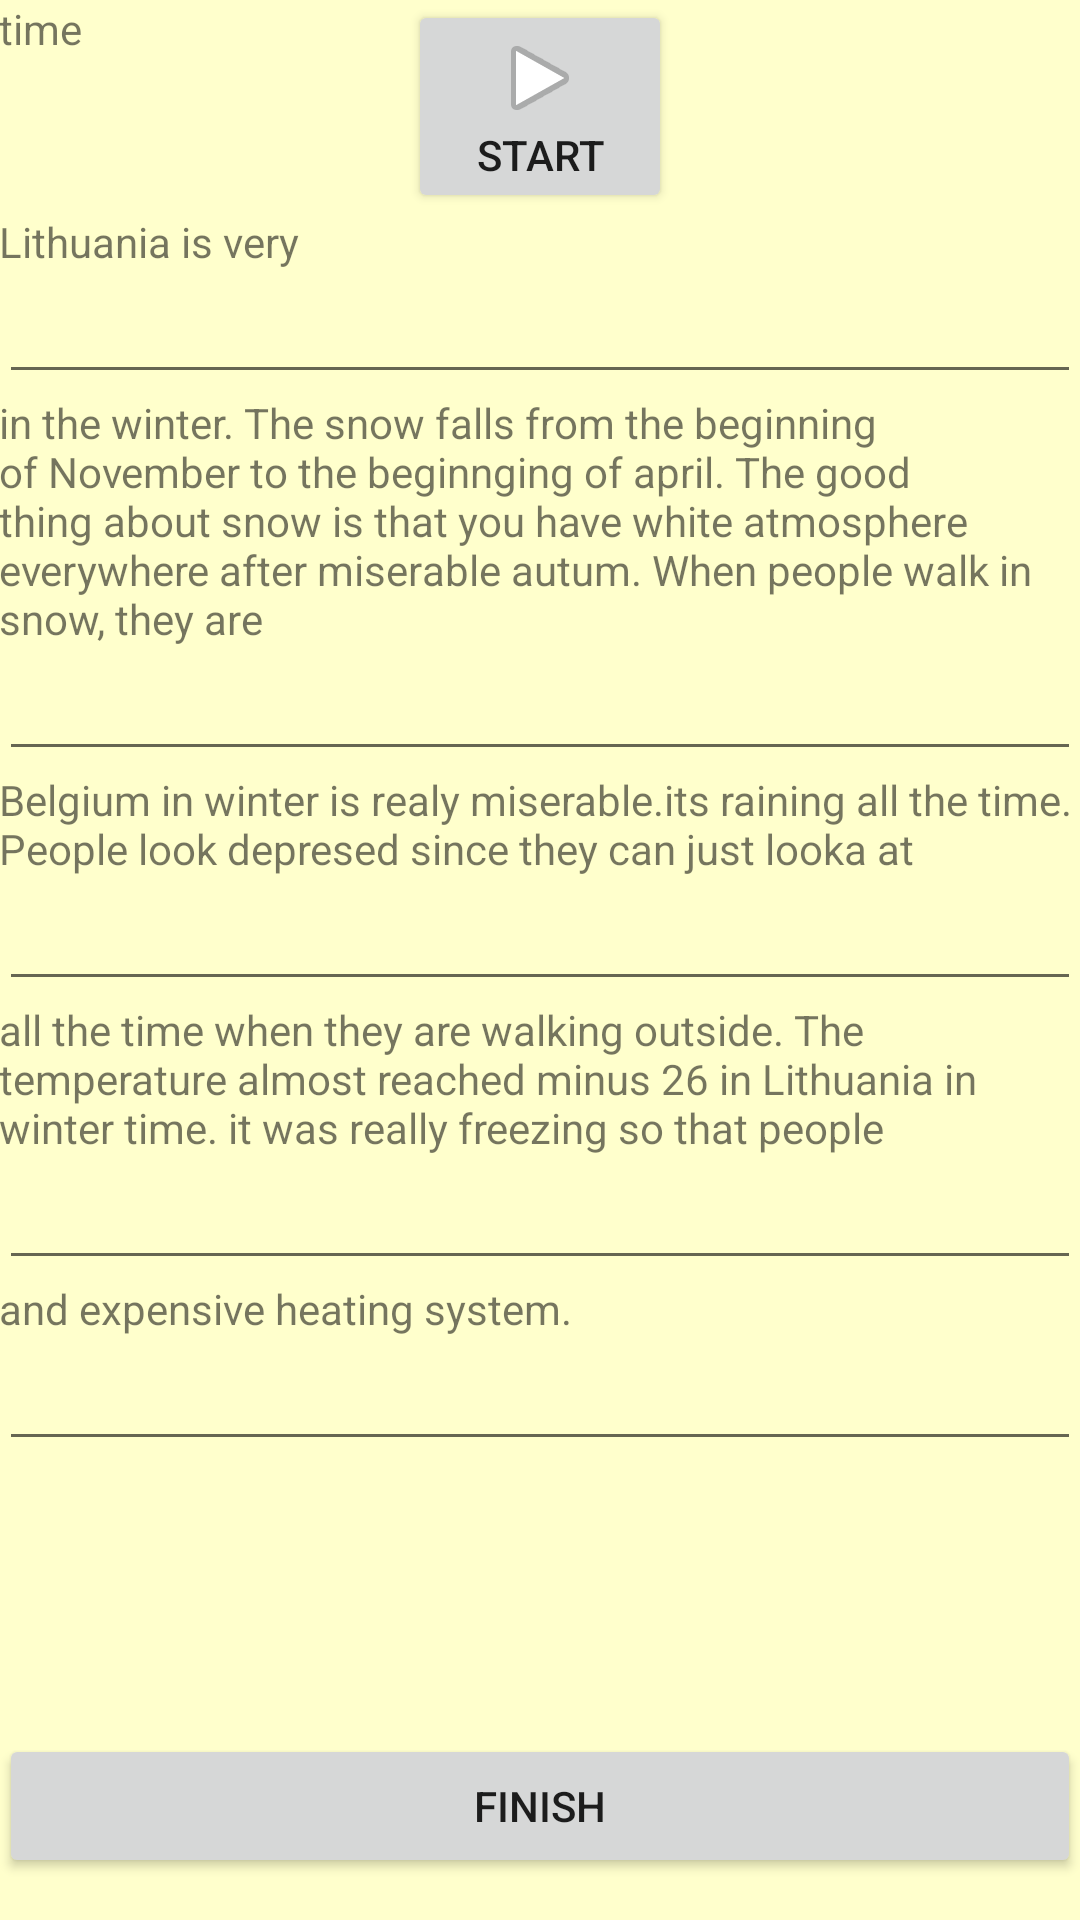

Android layout source for this screen:
<!-- AndroidManifest.xml: application theme AppTheme -->
<!-- res/layout/activity_activity_listening_part_b.xml -->
<?xml version="1.0" encoding="utf-8"?>

<RelativeLayout xmlns:android="http://schemas.android.com/apk/res/android"
    xmlns:tools="http://schemas.android.com/tools"
    android:layout_width="match_parent"
    android:layout_height="match_parent"
    android:paddingBottom="@dimen/activity_vertical_margin"
    android:paddingLeft="@dimen/activity_horizontal_margin"
    android:paddingRight="@dimen/activity_horizontal_margin"
    android:paddingTop="@dimen/activity_vertical_margin"
    tools:context="com.example.djakaumbarawurung.persipantestcept.ActivityListeningPartB"
    android:background="#FFFFCC">


    
    
    
    
    
    <Button
        android:id="@+id/BstartB"
        android:layout_alignParentTop="true"
        android:layout_width="wrap_content"
        android:layout_height="wrap_content"
        android:drawableTop="@android:drawable/ic_media_play"
        android:text="Start"
        android:onClick="StartListeningB"
        android:layout_centerHorizontal="true"

        />
<TextView
    android:layout_width="wrap_content"
    android:layout_height="wrap_content"
    android:id="@+id/time"
    android:text="time"/>
    <ScrollView
        android:layout_width="wrap_content"
        android:layout_height="wrap_content"
        android:id="@+id/AtasLB"
        android:layout_below="@+id/BstartB">

<LinearLayout
    android:layout_width="match_parent"
    android:layout_height="wrap_content"
    android:orientation="vertical">
    <LinearLayout
        android:layout_width="match_parent"
        android:layout_height="wrap_content"
        android:orientation="vertical"
        android:id="@+id/LLatasLb"
        >



        <TextView
            android:layout_width="wrap_content"
            android:layout_height="match_parent"
            android:text="@string/SoalLIsteningB1"/>
        <EditText
            android:layout_width="match_parent"
            android:layout_height="wrap_content"
            android:id="@+id/ET1"/>
        <TextView
            android:layout_width="wrap_content"
            android:layout_height="match_parent"
            android:text="@string/SoalLIsteningB2"/>
        <EditText
            android:layout_width="match_parent"
            android:layout_height="wrap_content"
            android:id="@+id/ET2"/>
        <TextView
            android:layout_width="match_parent"
            android:layout_height="wrap_content"
            android:text="@string/SoalListeningB3"/>
        <EditText
            android:layout_width="match_parent"
            android:layout_height="wrap_content"
            android:id="@+id/ET3"/>
        <TextView
            android:layout_width="match_parent"
            android:layout_height="wrap_content"
            android:text="@string/SoalListeningB4"/>
        <EditText
            android:layout_width="match_parent"
            android:layout_height="wrap_content"
            android:id="@+id/ET4"/>
        <TextView
            android:layout_width="match_parent"
            android:layout_height="wrap_content"
            android:text="@string/SoalListeningB6"/>
        <EditText
            android:layout_width="match_parent"
            android:layout_height="wrap_content"
            android:id="@+id/ET5"/>
    </LinearLayout>
    <TextView
        android:layout_width="match_parent"
        android:layout_height="wrap_content"
        android:id="@+id/UserLogListeningPartB"
        />
    <TextView
        android:layout_width="match_parent"
        android:layout_height="wrap_content"
        android:id="@+id/CompleteAnswer"/>


    <TextView
        android:layout_width="match_parent"
        android:layout_height="wrap_content"
        android:id="@+id/JumlahJawabanBenar"
        />
    <TextView
        android:layout_width="match_parent"
        android:layout_height="wrap_content"
        android:id="@+id/JumlahJawabanSalah"
        />






    <Button
        android:visibility="visible"
        android:layout_marginTop="15dp"
        android:layout_width="match_parent"
        android:layout_height="wrap_content"
        android:text="Finish"
        android:onClick="cekJawabanListeningPartb"
        android:id="@+id/FinishLB"/>



</LinearLayout>


    </ScrollView>




</RelativeLayout>
<!-- resources referenced by this layout -->
<resources>
  <string name="SoalLIsteningB1">Lithuania is very</string>
  <string name="SoalLIsteningB2">in the winter. The snow falls from the beginning of November to the beginnging
       of april. The good thing about snow is that you have white atmosphere everywhere after miserable autum.
       When people walk in snow, they are</string>
  <string name="SoalListeningB3">Belgium in winter is realy miserable.its raining all the time. People look depresed since they can just looka at
      </string>
  <string name="SoalListeningB4">all the time when they are walking outside. The temperature almost reached minus 26 in Lithuania in winter time.
      it was really freezing so that people</string>
  <string name="SoalListeningB6">and expensive heating system.</string>
  <style name="AppTheme" parent="Theme.AppCompat.Light.DarkActionBar">
          
          <item name="colorPrimary">@color/colorPrimary</item>
          <item name="colorPrimaryDark">@color/colorPrimaryDark</item>
          <item name="colorAccent">@color/colorAccent</item>
      </style>
  <!-- not gathered from this repository: default colours our renderer supplied (Android Studio template values) -->
  <color name="colorPrimary">#FF6200EE</color>
  <color name="colorPrimaryDark">#FF3700B3</color>
  <color name="colorAccent">#FF03DAC5</color>
</resources>
